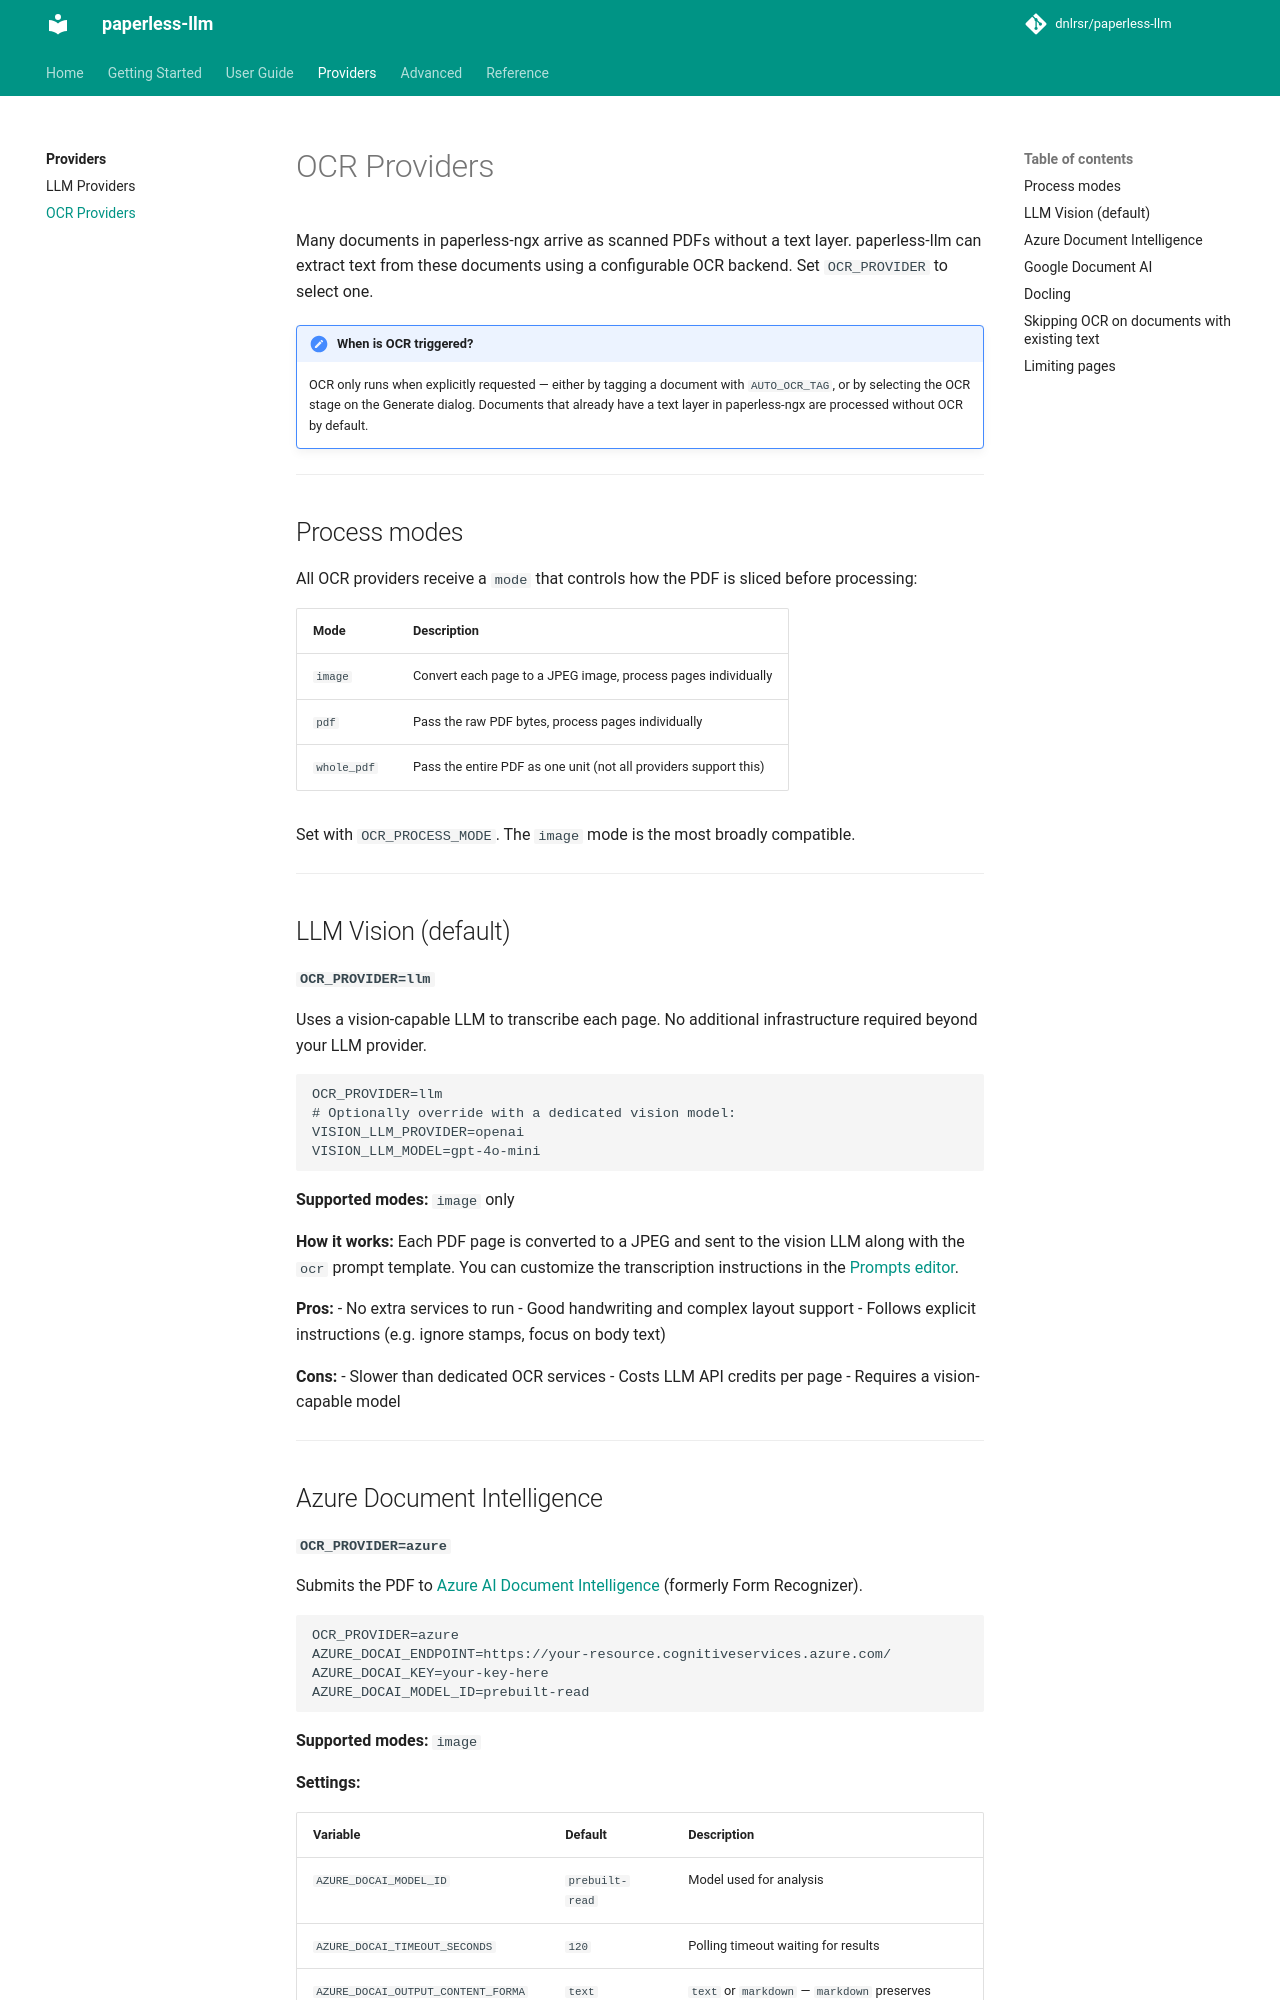

repository: dnlrsr/paperless-llm · page: providers/ocr-providers/index.html · generator: mkdocs

# OCR Providers

Many documents in paperless-ngx arrive as scanned PDFs without a text layer. paperless-llm can extract text from these documents using a configurable OCR backend. Set `OCR_PROVIDER` to select one.

!!! note "When is OCR triggered?"
    OCR only runs when explicitly requested — either by tagging a document with `AUTO_OCR_TAG`, or by selecting the OCR stage on the Generate dialog. Documents that already have a text layer in paperless-ngx are processed without OCR by default.

---

## Process modes

All OCR providers receive a `mode` that controls how the PDF is sliced before processing:

| Mode | Description |
|---|---|
| `image` | Convert each page to a JPEG image, process pages individually |
| `pdf` | Pass the raw PDF bytes, process pages individually |
| `whole_pdf` | Pass the entire PDF as one unit (not all providers support this) |

Set with `OCR_PROCESS_MODE`. The `image` mode is the most broadly compatible.

---

## LLM Vision (default)

**`OCR_PROVIDER=llm`**

Uses a vision-capable LLM to transcribe each page. No additional infrastructure required beyond your LLM provider.

```dotenv
OCR_PROVIDER=llm
# Optionally override with a dedicated vision model:
VISION_LLM_PROVIDER=openai
VISION_LLM_MODEL=gpt-4o-mini
```

**Supported modes:** `image` only

**How it works:** Each PDF page is converted to a JPEG and sent to the vision LLM along with the `ocr` prompt template. You can customize the transcription instructions in the [Prompts editor](../user-guide/prompts.md).

**Pros:**
- No extra services to run
- Good handwriting and complex layout support
- Follows explicit instructions (e.g. ignore stamps, focus on body text)

**Cons:**
- Slower than dedicated OCR services
- Costs LLM API credits per page
- Requires a vision-capable model

---
